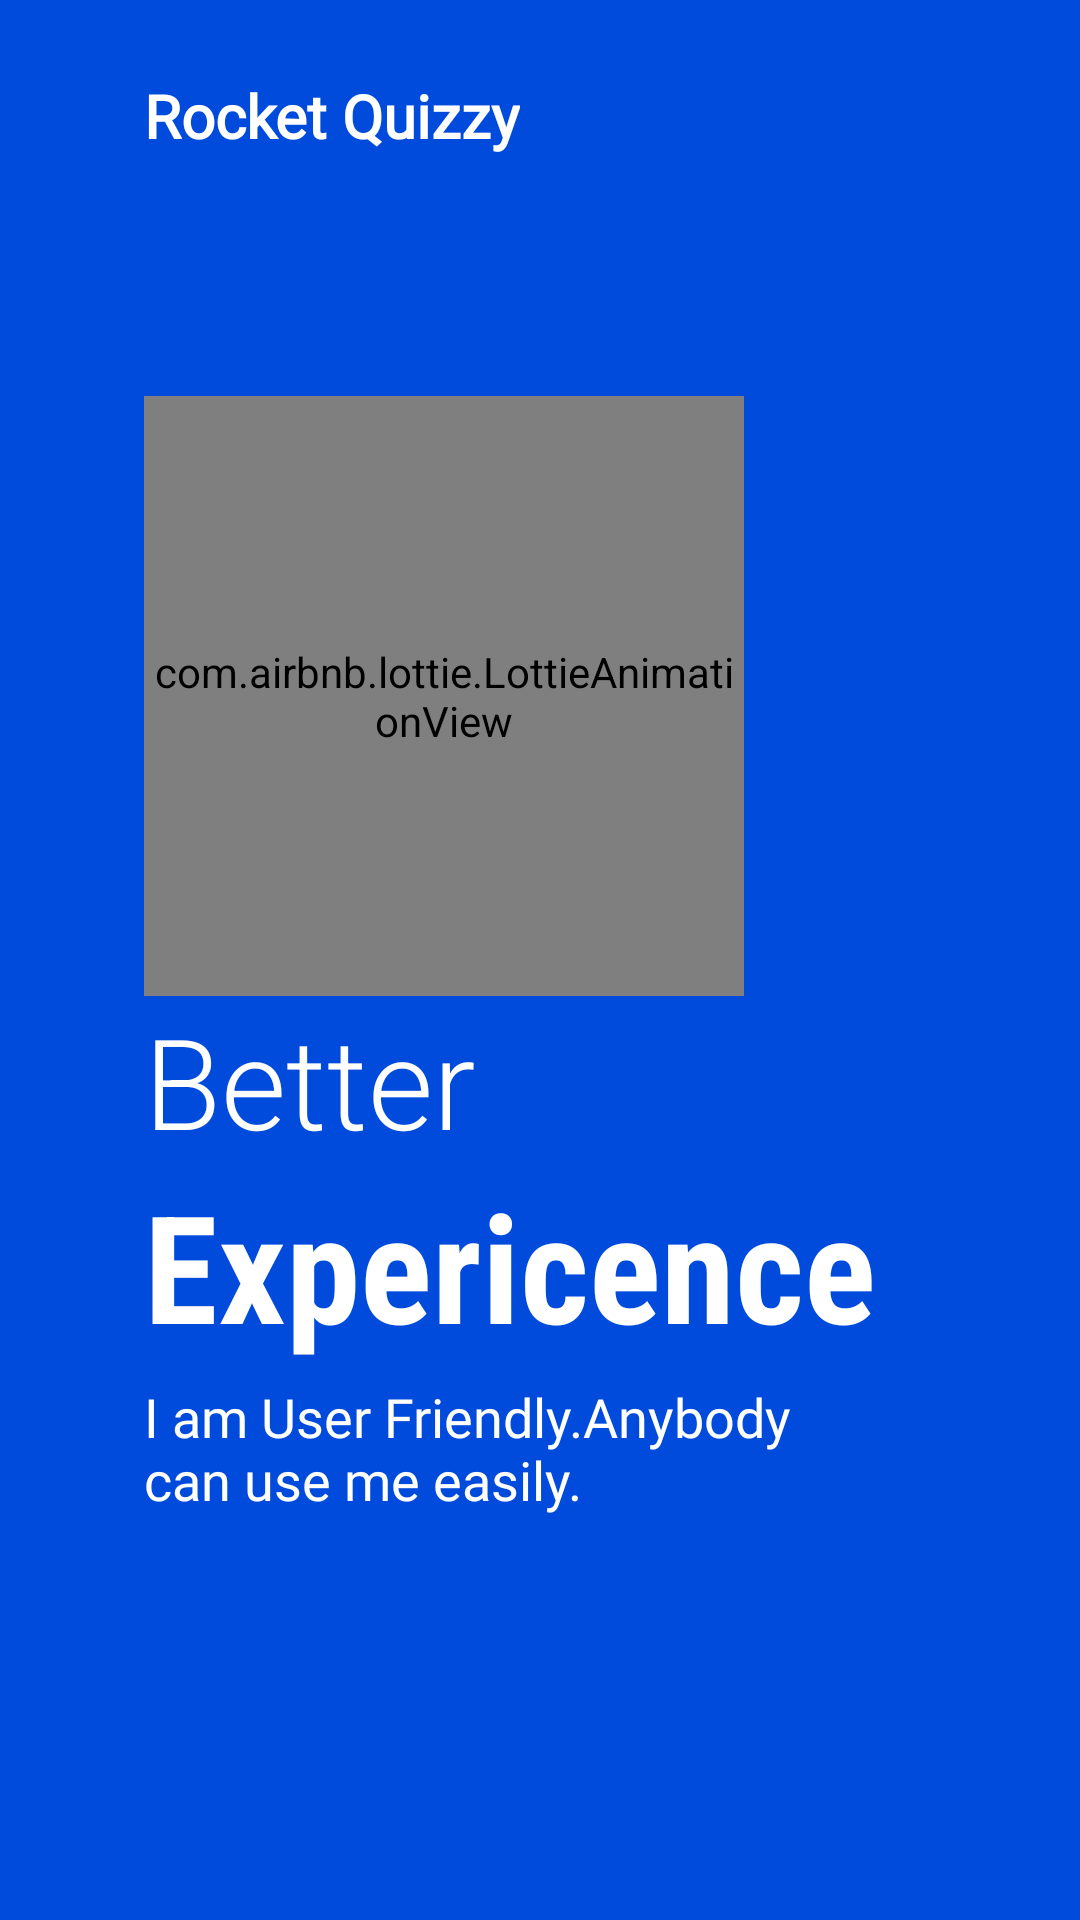

The Android layout XML behind this screen, and the referenced resources:
<!-- AndroidManifest.xml: application theme Theme.RocketQuizzy -->
<!-- res/layout/fragment_on_boarding_2.xml -->
<?xml version="1.0" encoding="utf-8"?>
<layout>
<androidx.constraintlayout.widget.ConstraintLayout xmlns:android="http://schemas.android.com/apk/res/android"
    xmlns:tools="http://schemas.android.com/tools"
    android:layout_width="match_parent"
    android:layout_height="match_parent"
    xmlns:app="http://schemas.android.com/apk/res-auto"
    tools:context=".boardingScreens.OnBoardingFragment_1"
    android:background="@color/themeColor">

    <com.airbnb.lottie.LottieAnimationView
        android:id="@+id/imageview"
        android:layout_width="200dp"
        android:layout_height="200dp"
        app:layout_constraintVertical_bias=".3"
        app:layout_constraintHorizontal_bias=".3"
        app:lottie_fileName="ui.json"
        app:lottie_autoPlay="true"
        app:lottie_loop="true"
        app:layout_constraintBottom_toBottomOf="parent"
        app:layout_constraintTop_toTopOf="parent"
        app:layout_constraintEnd_toEndOf="parent"
        app:layout_constraintStart_toStartOf="parent"/>

    <TextView
        android:id="@+id/textView"
        android:layout_width="wrap_content"
        android:layout_height="wrap_content"
        android:layout_marginTop="25dp"
        android:fontFamily="@font/abril_fatface"
        android:text="@string/app_name"
        android:textColor="@color/white"
        android:textSize="20sp"
        android:textStyle="bold"
        app:layout_constraintBottom_toTopOf="@id/imageview"
        app:layout_constraintEnd_toEndOf="parent"
        app:layout_constraintHorizontal_bias="0"
        app:layout_constraintStart_toStartOf="@id/imageview"
        app:layout_constraintTop_toTopOf="parent"
        app:layout_constraintVertical_bias="0" />
    <TextView
        android:id="@+id/textView2"
        android:layout_width="wrap_content"
        android:layout_height="wrap_content"
        android:fontFamily="sans-serif-light"
        android:text="Better"
        android:textSize="42sp"
        android:textColor="@color/white"
        app:layout_constraintHorizontal_bias="0"
        app:layout_constraintVertical_bias="0"
        app:layout_constraintBottom_toBottomOf="parent"
        app:layout_constraintEnd_toEndOf="parent"
        app:layout_constraintStart_toStartOf="@id/imageview"
        app:layout_constraintTop_toBottomOf="@id/imageview"/>
    <TextView
        android:id="@+id/textView3"
        android:layout_width="wrap_content"
        android:layout_height="wrap_content"
        android:text="Expericence"
        android:textSize="50sp"
        android:fontFamily="sans-serif-condensed"
        app:layout_constraintVertical_bias="0"
        app:layout_constraintHorizontal_bias="0"
        android:textColor="@color/white"
        android:textStyle="bold"
        app:layout_constraintBottom_toBottomOf="parent"
        app:layout_constraintStart_toStartOf="@id/textView2"
        app:layout_constraintTop_toBottomOf="@id/textView2"
        app:layout_constraintEnd_toEndOf="parent"/>
    <TextView
        android:id="@+id/textview4"
        android:layout_width="0dp"
        android:layout_height="0dp"
        android:text="I am User Friendly.Anybody can use me easily."
        app:layout_constraintBottom_toBottomOf="parent"
        android:textSize="18sp"
        android:textColor="@color/white"
        android:fontFamily="@font/muli"
        app:layout_constraintTop_toBottomOf="@id/textView3"
        app:layout_constraintHeight_percent=".1"
        app:layout_constraintWidth_percent=".6"
        app:layout_constraintStart_toStartOf="@id/textView3"
        app:layout_constraintHorizontal_bias="0"
        app:layout_constraintVertical_bias="0"
        android:layout_marginTop="5dp"/>
    <ImageView
        android:layout_width="50dp"
        android:layout_height="50dp"
        android:src="@drawable/tab2"
        app:layout_constraintBottom_toBottomOf="parent"
        app:layout_constraintEnd_toEndOf="parent"
        app:layout_constraintStart_toStartOf="@id/textview4"
        android:layout_marginLeft="5dp"
        app:layout_constraintHorizontal_bias="0"
        app:layout_constraintVertical_bias="0.6"
        app:layout_constraintTop_toBottomOf="@id/textview4"
        app:tint="@color/white" />



</androidx.constraintlayout.widget.ConstraintLayout>
</layout>
<!-- resources referenced by this layout -->
<resources>
  <color name="themeColor">#004ADC</color>
  <color name="white">#FFFFFFFF</color>
  <string name="app_name">Rocket Quizzy</string>
  <style name="Theme.RocketQuizzy" parent="Theme.MaterialComponents.Light.NoActionBar.Bridge">
          
          <item name="colorPrimary">@color/themeColor</item>
          <item name="colorPrimaryVariant">@color/themeColor</item>
          <item name="colorOnPrimary">@color/white</item>
          
          <item name="colorSecondary">@color/teal_200</item>
          <item name="colorSecondaryVariant">@color/teal_700</item>
          <item name="colorOnSecondary">@color/black</item>
          
          <item name="android:statusBarColor" tools:targetApi="l">?attr/colorPrimaryVariant</item>
          
      </style>
  <color name="teal_200">#FF03DAC5</color>
  <color name="teal_700">#FF018786</color>
  <color name="black">#FF000000</color>
</resources>
